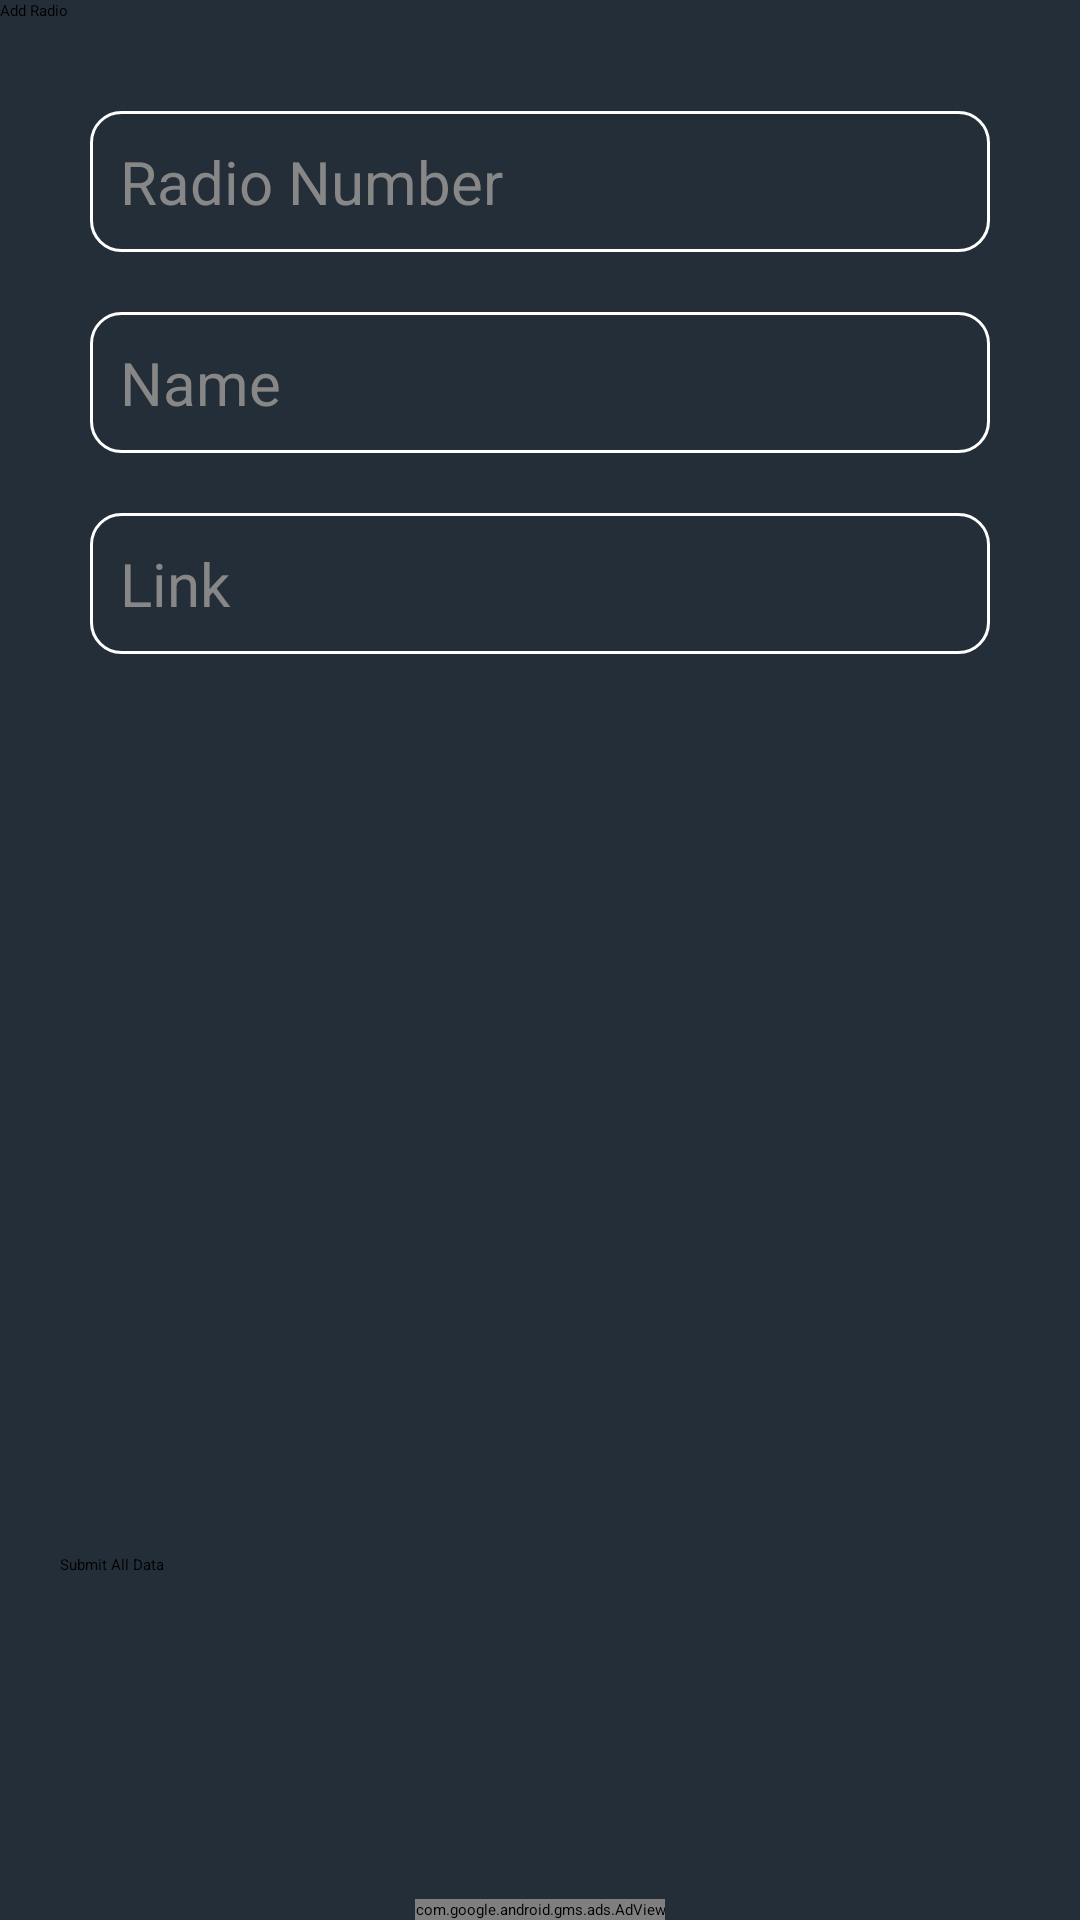

Write the Android layout XML for this screen, with the resource values it uses.
<!-- AndroidManifest.xml: application theme Theme.RussiaTVRadio -->
<!-- res/layout/activity_add_radio.xml -->
<?xml version="1.0" encoding="utf-8"?>
<RelativeLayout xmlns:android="http://schemas.android.com/apk/res/android"
    xmlns:app="http://schemas.android.com/apk/res-auto"
    xmlns:tools="http://schemas.android.com/tools"
    android:layout_width="match_parent"
    android:layout_height="match_parent"
    android:background="@color/appClr"
    tools:context=".Add_Radio">

    <androidx.appcompat.widget.Toolbar
        android:id="@+id/toolbar"
        android:layout_width="match_parent"
        android:layout_height="wrap_content"
        android:background="@color/purple_700"
        app:title="Add Radio"
        android:theme="@style/ThemeOverlay.AppCompat.Dark"/>

    <ScrollView
        android:layout_width="match_parent"
        android:layout_height="match_parent"
        android:layout_marginLeft="20dp"
        android:layout_below="@+id/toolbar"
        android:layout_above="@id/adView"
        android:layout_marginTop="20dp"
        android:layout_marginRight="20dp">

        <LinearLayout
            android:layout_width="match_parent"
            android:layout_height="match_parent"
            android:orientation="vertical">

            <EditText
                android:id="@+id/radio_id"
                android:layout_width="match_parent"
                android:layout_height="wrap_content"
                android:layout_margin="10dp"
                android:background="@drawable/shape_appclr2"
                android:hint="Radio Number"
                android:padding="10dp"
                android:textColor="@color/white"
                android:textColorHint="#878787"
                android:textSize="20dp" />

            <EditText
                android:id="@+id/radio_name"
                android:layout_width="match_parent"
                android:layout_height="wrap_content"
                android:layout_margin="10dp"
                android:background="@drawable/shape_appclr2"
                android:hint="Name"
                android:padding="10dp"
                android:textColor="@color/white"
                android:textColorHint="#878787"
                android:textSize="20dp" />

            <EditText
                android:id="@+id/radio_link"
                android:layout_width="match_parent"
                android:layout_height="wrap_content"
                android:layout_margin="10dp"
                android:background="@drawable/shape_appclr2"
                android:hint="Link"
                android:padding="10dp"
                android:textColor="@color/white"
                android:textColorHint="#878787"
                android:textSize="20dp" />

            <LinearLayout
                android:layout_width="match_parent"
                android:layout_height="wrap_content"
                android:layout_margin="20dp"
                android:orientation="vertical">

                <ImageView
                    android:id="@+id/radio_img_add"
                    android:layout_width="match_parent"
                    android:layout_height="250dp"
                    android:layout_gravity="center"
                    android:src="@drawable/ic_baseline_add_24"
                    android:visibility="visible" />

            </LinearLayout>

            <Button
                android:id="@+id/radio_btn_add"
                android:layout_width="match_parent"
                android:layout_height="wrap_content"
                android:text="Submit All Data" />
        </LinearLayout>

    </ScrollView>

    <com.google.android.gms.ads.AdView
        xmlns:ads="http://schemas.android.com/apk/res-auto"
        android:id="@+id/adView"
        android:layout_width="wrap_content"
        android:layout_height="wrap_content"
        android:layout_centerHorizontal="true"
        android:layout_alignParentBottom="true"
        ads:adSize="BANNER"
        ads:adUnitId="@string/banner_ad_id">
    </com.google.android.gms.ads.AdView>

</RelativeLayout>
<!-- resources referenced by this layout -->
<resources>
  <color name="appClr">#242E38</color>
  <color name="purple_700">#242E38</color>
  <color name="white">#FFFFFFFF</color>
  <!-- drawable shape_appclr2 (drawable) -->
  <shape xmlns:android="http://schemas.android.com/apk/res/android">
      <solid android:color="@color/white" />
  
      <corners
          android:bottomLeftRadius="10dp"
          android:bottomRightRadius="10dp"
          android:topLeftRadius="10dp"
          android:topRightRadius="10dp" />
      <padding
          android:bottom="2dp"
          android:left="2dp"
          android:right="2dp"
          android:top="2dp" />
      <gradient
          android:angle="45"
          android:centerColor="@color/appClr"
          android:endColor="@color/appClr"
          android:startColor="@color/appClr">
  
      </gradient>
      <stroke
          android:width="1dp"
          android:color="#FFFFFF">
  
      </stroke>
  </shape>
  <string name="banner_ad_id" translatable="false">ca-app-pub-5883453340773326/4014042910</string>
  <style name="Theme.RussiaTVRadio" parent="Theme.MaterialComponents.NoActionBar">
          
          <item name="colorPrimary">@color/purple_500</item>
          <item name="colorPrimaryVariant">@color/purple_700</item>
          <item name="colorOnPrimary">@color/white</item>
          
          <item name="colorSecondary">@color/teal_200</item>
          <item name="colorSecondaryVariant">@color/teal_700</item>
          <item name="colorOnSecondary">@color/black</item>
          
          <item name="android:statusBarColor" tools:targetApi="l">?attr/colorPrimaryVariant</item>
          
      </style>
  <color name="purple_500">#242E38</color>
  <color name="teal_200">#00BCD4</color>
  <color name="teal_700">#ff5757</color>
  <color name="black">#FF000000</color>
</resources>
